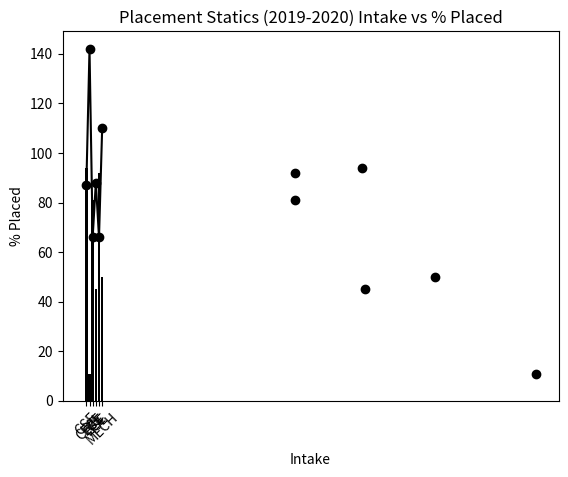

Generate this figure with matplotlib:
import pandas as pd
import matplotlib.pyplot as plt

# Sample dataset
data = {
    'Branch': ['CSE', 'CIVIL', 'ECE', 'EEE', 'ISE', 'MECH'],
    'Intake': [87, 142, 66, 88, 66, 110],
    '% Placed': [94, 11, 81, 45, 92, 50], 
}

# Convert the dictionary to a pandas DataFrame
df = pd.DataFrame(data)

# Plot 1: Line graph for Intake (though the data is constant, this will show a flat line)
plt.plot(df['Branch'], df['Intake'], marker='o', color='black')
plt.title('Placement Statics (2019-2020) Intake Over the Branch')
plt.xlabel('Branch')
plt.ylabel('Intake')
plt.xticks(rotation=45)
plt.show()

# Plot 2: Bar graph for % Placed
plt.bar(df['Branch'], df['% Placed'], color='black')
plt.title('Placement Statics (2019-2020) % Placed Over the Branch')
plt.xlabel('Branch')
plt.ylabel('% Placed')
plt.xticks(rotation=45)
plt.show()

# Plot 3: Scatter plot for Intake vs % Placed
plt.scatter(df['Intake'], df['% Placed'], color='black')
plt.title('Placement Statics (2019-2020) Intake vs % Placed')
plt.xlabel('Intake')
plt.ylabel('% Placed')
plt.show()
